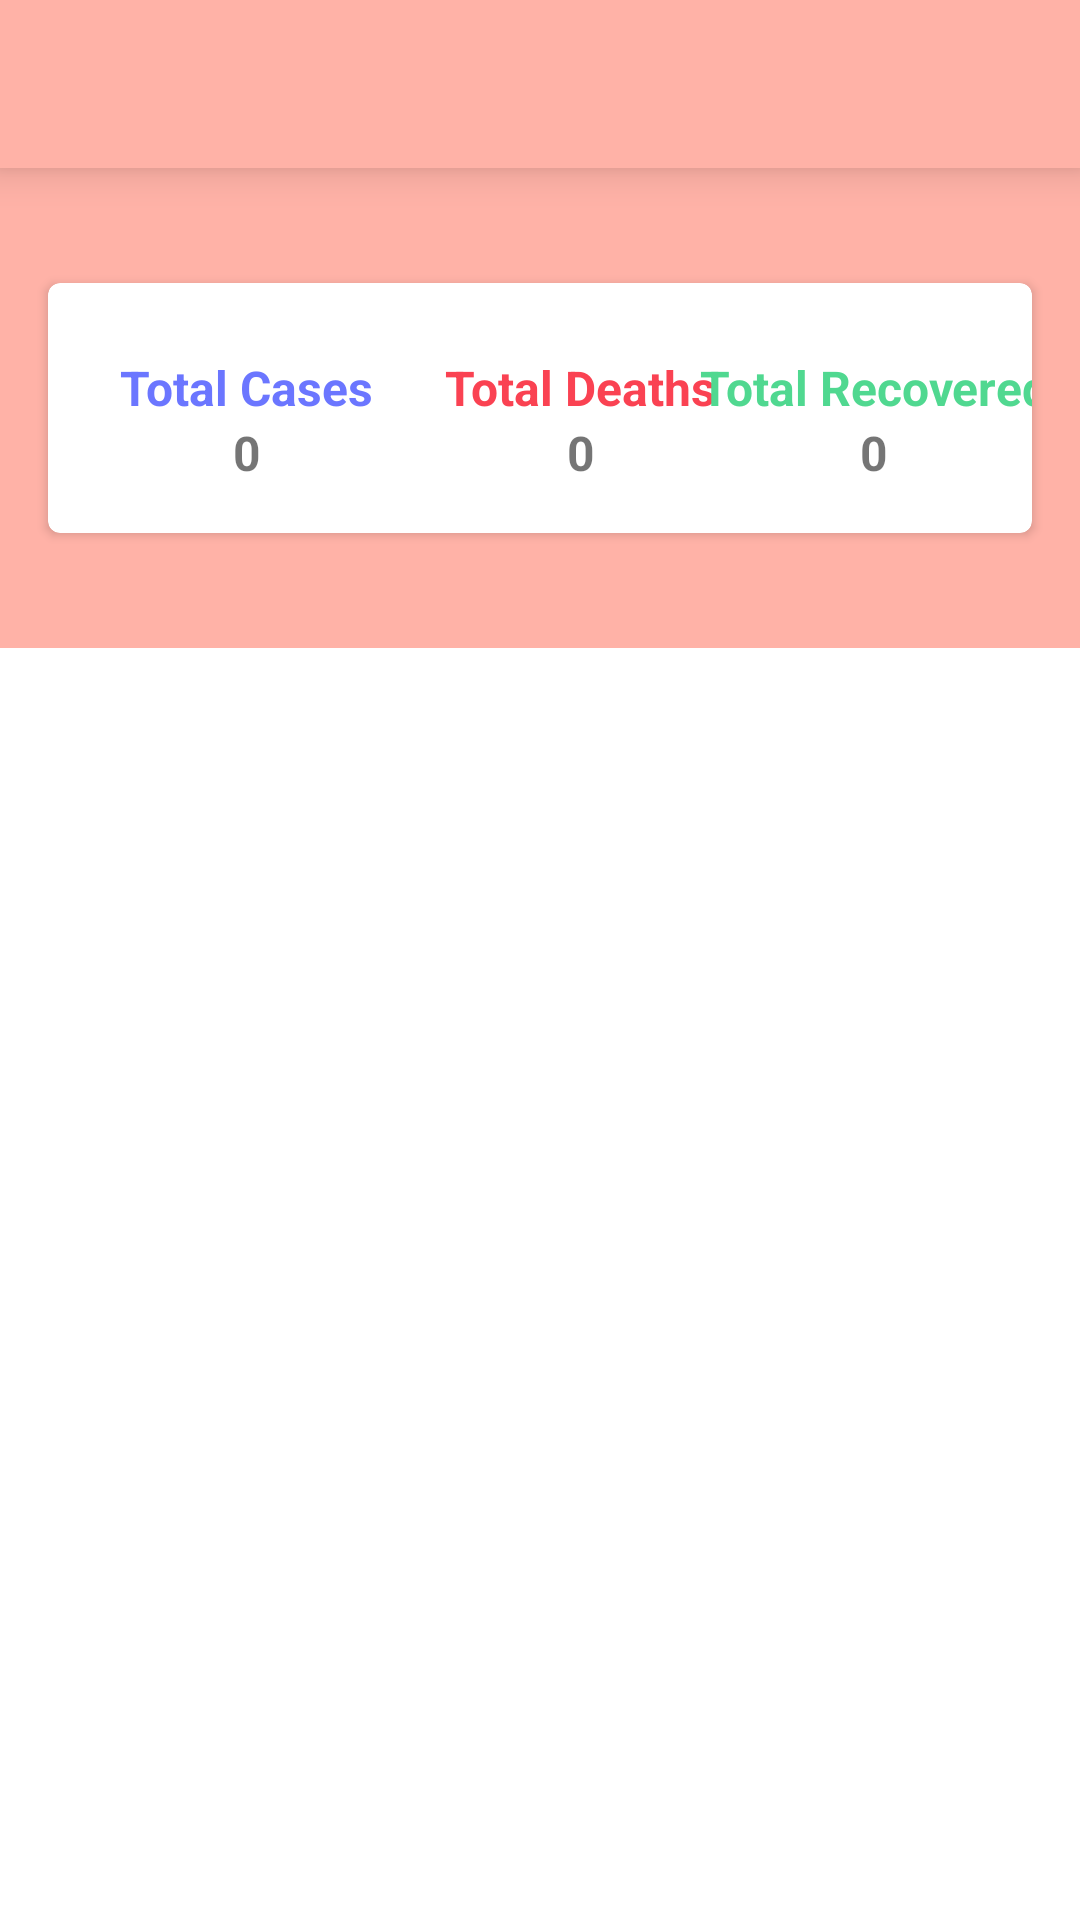

This screen was rendered from an Android layout file. Write that file and the resources it references.
<!-- AndroidManifest.xml: activity theme MyTheme -->
<!-- res/layout/activity_main.xml -->
<?xml version="1.0" encoding="utf-8"?>
<androidx.constraintlayout.widget.ConstraintLayout xmlns:android="http://schemas.android.com/apk/res/android"
    xmlns:app="http://schemas.android.com/apk/res-auto"
    xmlns:tools="http://schemas.android.com/tools"
    android:layout_width="match_parent"
    android:layout_height="match_parent"
    android:background="@color/colorWhite"
    tools:context=".MainActivity">


    <androidx.appcompat.widget.Toolbar
        android:id="@+id/mainToolbar"
        android:layout_width="match_parent"
        android:layout_height="?attr/actionBarSize"
        android:background="@color/colorPrimary"
        android:elevation="8dp"
        android:theme="@style/ThemeOverlay.AppCompat.Dark.ActionBar"
        app:layout_constraintEnd_toEndOf="parent"
        app:layout_constraintStart_toStartOf="parent"
        app:layout_constraintTop_toTopOf="parent"
        app:popupTheme="@style/ThemeOverlay.AppCompat.Light" />


    <RelativeLayout
        android:id="@+id/mainRelativeLayout"
        android:layout_width="match_parent"
        android:layout_height="160dp"
        android:background="@color/colorPrimary"
        app:layout_constraintEnd_toEndOf="parent"
        app:layout_constraintStart_toStartOf="parent"
        app:layout_constraintTop_toBottomOf="@id/mainToolbar" />

    <androidx.cardview.widget.CardView
        android:id="@+id/mainCardView"
        android:layout_width="match_parent"
        android:layout_height="wrap_content"
        android:layout_marginStart="16dp"
        android:layout_marginEnd="16dp"
        android:elevation="8dp"
        app:cardCornerRadius="4dp"
        app:layout_constraintBottom_toBottomOf="@id/mainRelativeLayout"
        app:layout_constraintEnd_toEndOf="parent"
        app:layout_constraintStart_toStartOf="parent"
        app:layout_constraintTop_toBottomOf="@id/mainToolbar">

        <androidx.constraintlayout.widget.ConstraintLayout
            android:layout_width="wrap_content"
            android:layout_height="wrap_content">

            <TextView
                android:id="@+id/mainTotalCases"
                android:layout_width="wrap_content"
                android:layout_height="wrap_content"
                android:layout_margin="24dp"
                android:text="@string/total_cases"
                android:textColor="@color/colorBlue"
                android:textSize="16sp"
                android:textStyle="bold"
                app:layout_constraintStart_toStartOf="parent"
                app:layout_constraintTop_toTopOf="parent" />

            <TextView
                android:id="@+id/mainTotalDeaths"
                android:layout_width="wrap_content"
                android:layout_height="wrap_content"
                android:layout_margin="24dp"
                android:text="@string/total_deaths"
                android:textColor="@color/colorRed"
                android:textSize="16sp"
                android:textStyle="bold"
                app:layout_constraintStart_toEndOf="@id/mainTotalCases"
                app:layout_constraintTop_toTopOf="parent" />

            <TextView
                android:id="@+id/mainTotalRecovered"
                android:layout_width="wrap_content"
                android:layout_height="wrap_content"
                app:layout_constraintEnd_toEndOf="parent"
                android:layout_margin="24dp"
                android:text="@string/total_recovered"
                android:textColor="@color/colorGreen"
                android:textSize="16sp"
                android:textStyle="bold"
                app:layout_constraintStart_toEndOf="@id/mainTotalDeaths"
                app:layout_constraintTop_toTopOf="parent" />

            <TextView
                android:id="@+id/mainTotalCasesCount"
                android:layout_width="wrap_content"
                android:layout_height="wrap_content"
                android:layout_marginBottom="16dp"
                android:text="@string/test_text"
                android:textSize="16sp"
                android:textStyle="bold"
                app:layout_constraintBottom_toBottomOf="parent"
                app:layout_constraintEnd_toEndOf="@id/mainTotalCases"
                app:layout_constraintStart_toStartOf="@id/mainTotalCases"
                app:layout_constraintTop_toBottomOf="@id/mainTotalCases" />

            <TextView
                android:id="@+id/mainTotalDeathsCount"
                android:layout_width="wrap_content"
                android:layout_height="wrap_content"
                android:layout_marginBottom="16dp"
                android:text="@string/test_text"
                android:textSize="16sp"
                android:textStyle="bold"
                app:layout_constraintEnd_toEndOf="@id/mainTotalDeaths"
                app:layout_constraintStart_toStartOf="@id/mainTotalDeaths"
                app:layout_constraintTop_toBottomOf="@id/mainTotalDeaths" />

            <TextView
                android:id="@+id/mainTotalRecoveredCount"
                android:layout_width="wrap_content"
                android:layout_height="wrap_content"
                android:layout_marginBottom="16dp"
                android:text="@string/test_text"
                android:textSize="16sp"
                android:textStyle="bold"
                app:layout_constraintEnd_toEndOf="@id/mainTotalRecovered"
                app:layout_constraintStart_toStartOf="@id/mainTotalRecovered"
                app:layout_constraintTop_toBottomOf="@id/mainTotalRecovered" />
        </androidx.constraintlayout.widget.ConstraintLayout>
    </androidx.cardview.widget.CardView>

    <ProgressBar
        android:id="@+id/mainProgressBar"
        android:layout_width="wrap_content"
        android:layout_height="wrap_content"
        app:layout_constraintBottom_toBottomOf="parent"
        app:layout_constraintEnd_toEndOf="parent"
        app:layout_constraintStart_toStartOf="parent"
        app:layout_constraintTop_toBottomOf="@id/mainRelativeLayout" />

    <androidx.recyclerview.widget.RecyclerView
        android:id="@+id/mainRV"
        android:layout_width="match_parent"
        android:layout_height="0dp"
        app:layout_constraintBottom_toBottomOf="parent"
        app:layout_constraintEnd_toEndOf="parent"
        app:layout_constraintStart_toStartOf="parent"
        app:layout_constraintTop_toBottomOf="@id/mainRelativeLayout" />

</androidx.constraintlayout.widget.ConstraintLayout>
<!-- resources referenced by this layout -->
<resources>
  <color name="colorBlue">#6b76ff</color>
  <color name="colorGreen">#50d890</color>
  <color name="colorPrimary">#ffb2a7</color>
  <color name="colorRed">#fa4252</color>
  <color name="colorWhite">#FFFFFF</color>
  <string name="test_text">0</string>
  <string name="total_cases">Total Cases</string>
  <string name="total_deaths">Total Deaths</string>
  <string name="total_recovered">Total Recovered</string>
  <style name="MyTheme" parent="Theme.AppCompat.Light.NoActionBar">
          
          <item name="colorPrimary">@color/colorPrimary</item>
          <item name="android:windowContentTransitions">true</item>
          <item name="colorPrimaryDark">@color/colorPrimaryDark</item>
          <item name="colorAccent">@color/colorAccent</item>
      </style>
  <color name="colorPrimaryDark">#ffb2a7</color>
  <color name="colorAccent">#03DAC5</color>
</resources>
